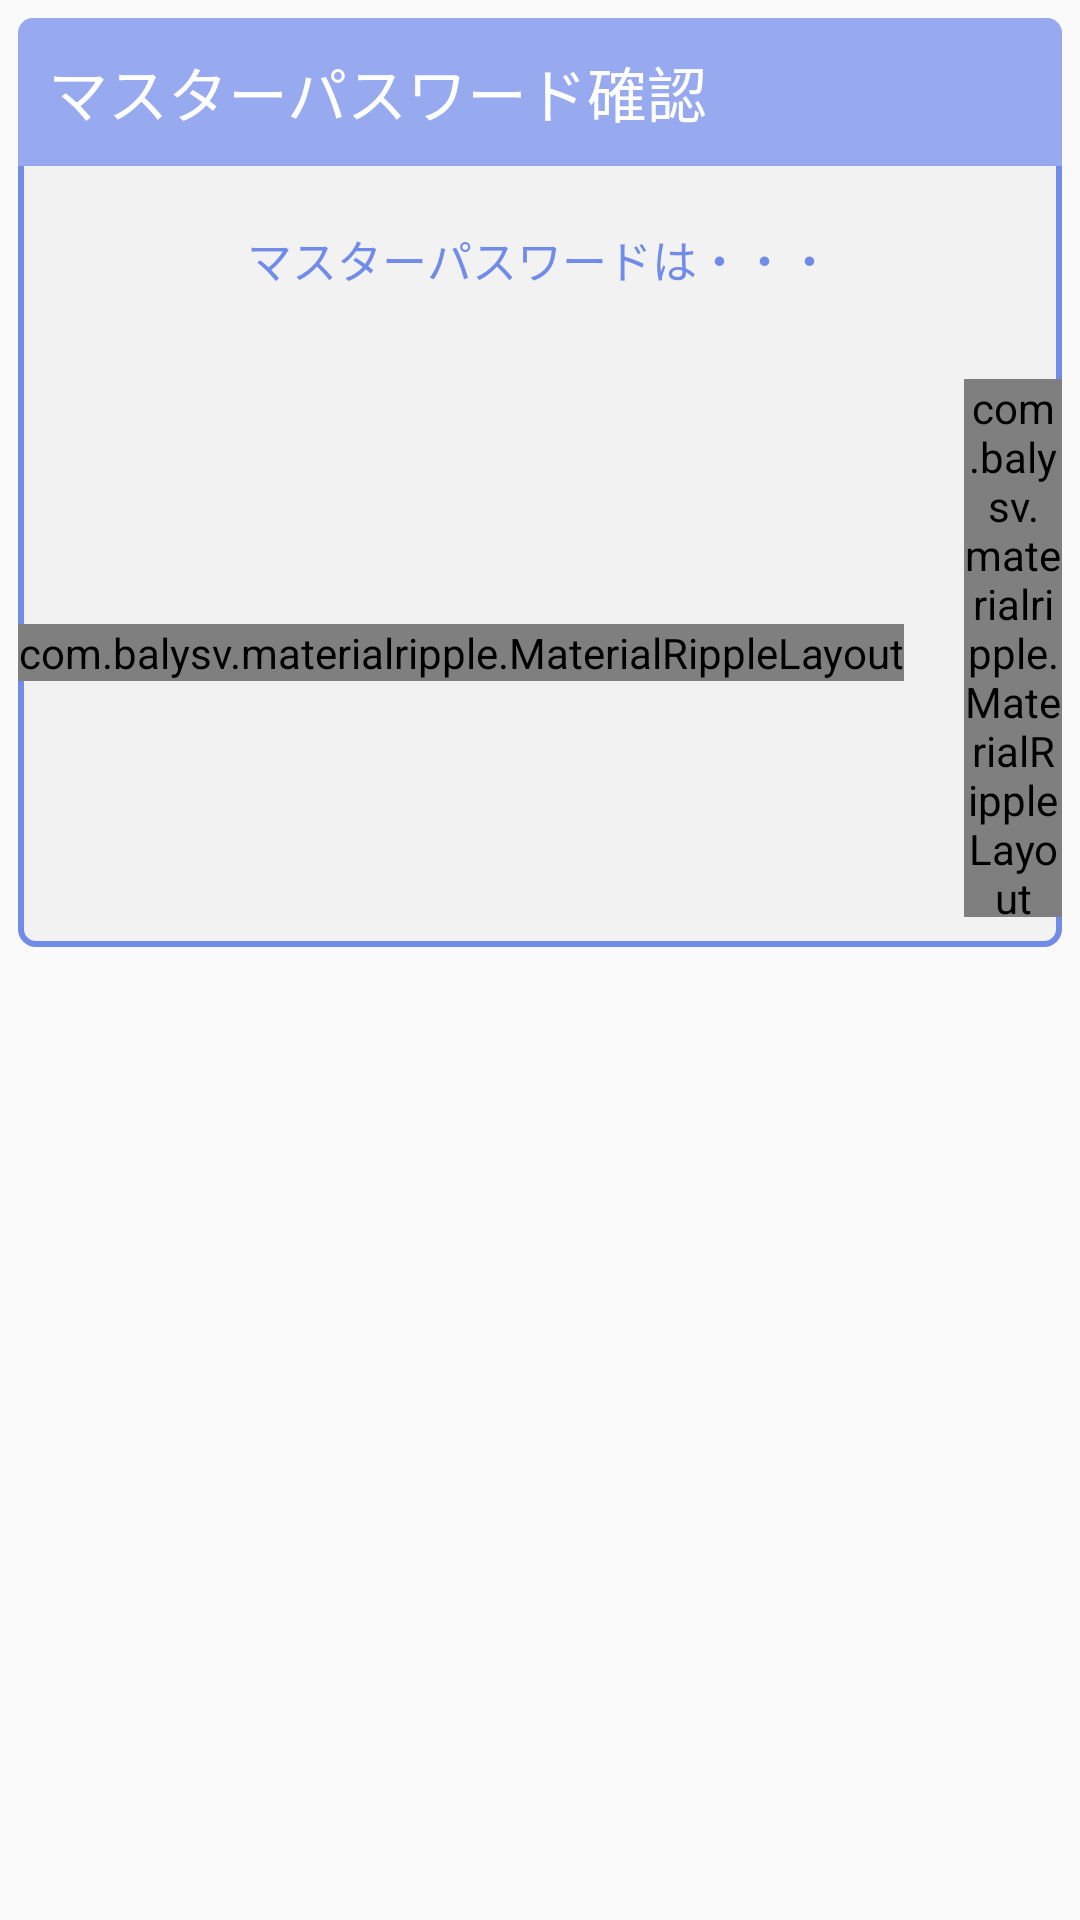

Here is an Android app screen rendered from its layout file. Give the layout XML and the strings, colors and styles it references.
<!-- AndroidManifest.xml: application theme AppTheme -->
<!-- res/layout/fragment_pass_gene_dialog.xml -->
<?xml version="1.0" encoding="utf-8"?>
<RelativeLayout xmlns:android="http://schemas.android.com/apk/res/android"
    android:layout_width="match_parent"
    android:layout_height="match_parent"
    xmlns:app="http://schemas.android.com/apk/res-auto">

    
    <LinearLayout
        android:id="@+id/linear_pgdf"
        android:layout_width="match_parent"
        android:layout_height="wrap_content"
        android:layout_alignParentTop="true"
        android:layout_marginLeft="6dp"
        android:layout_marginRight="6dp"
        android:layout_marginTop="6dp"
        android:background="@drawable/bg_dialog"
        android:gravity="center_horizontal"
        android:orientation="vertical"
        android:paddingBottom="10dp"
        >

        
        <TextView
            android:id="@+id/title_pgdf"
            android:layout_width="match_parent"
            android:layout_height="wrap_content"
            android:layout_below="@+id/linear_pgdf"
            android:background="@drawable/bg_dialog_title"
            android:padding="10dp"
            android:text="マスターパスワード確認"
            android:textColor="@android:color/white"
            android:textSize="20sp"
            />

        
        <TextView
            android:id="@+id/message_pgdf"
            android:layout_width="wrap_content"
            android:layout_height="wrap_content"
            android:layout_margin="20dp"
            android:lineSpacingExtra="6dp"
            android:textColor="@color/passGeneTextBlue"
            android:text="マスターパスワードは・・・"
            android:textSize="15sp"
            />

        <LinearLayout android:layout_width="match_parent"
                      android:layout_height="wrap_content"
                      android:orientation="horizontal"
                      android:layout_gravity="center"
                      android:gravity="center">

            <com.balysv.materialripple.MaterialRippleLayout
                android:layout_width="wrap_content"
                android:layout_height="wrap_content"
                app:mrl_rippleOverlay="true"
                android:layout_marginTop="6dp"
                android:layout_marginRight="10dp"
                android:gravity="center"
                android:background="@drawable/bt_dialog_positive"
                >

                
                <Button
                    android:id="@+id/positive_button_pgdf"
                    android:layout_width="wrap_content"
                    android:layout_height="wrap_content"
                    android:background="@drawable/bt_dialog_positive"
                    android:text="登録"
                    android:textColor="@android:color/white"
                    android:gravity="center"
                    android:textSize="20dp"
                    />

            </com.balysv.materialripple.MaterialRippleLayout>

            <com.balysv.materialripple.MaterialRippleLayout
                android:layout_width="wrap_content"
                android:layout_height="wrap_content"
                app:mrl_rippleOverlay="true"
                android:layout_marginTop="6dp"
                android:layout_marginLeft="10dp"
                android:gravity="center"
                android:background="@drawable/bt_dialog_negative"
                >
            
            <Button
                android:id="@+id/close_button_pgdf"
                android:layout_width="wrap_content"
                android:layout_height="wrap_content"
                android:background="@drawable/bt_dialog_negative"
                android:text="戻る"
                android:textColor="@android:color/white"
                android:gravity="center"
                android:textSize="20dp"
                />

            </com.balysv.materialripple.MaterialRippleLayout>

        </LinearLayout>
    </LinearLayout>
</RelativeLayout>
<!-- resources referenced by this layout -->
<resources>
  <color name="passGeneTextBlue">#718be9</color>                  パスじぇねテキストブルー
  <!-- drawable bg_dialog (drawable) -->
  <?xml version="1.0" encoding="utf-8"?>
  <shape xmlns:android="http://schemas.android.com/apk/res/android" >
  
      <corners android:radius="5dp"/>
  
      <stroke android:width="2dp" android:color="@color/passGeneTextBlue"/>
  
      <solid android:color="@color/passGeneCardBackgroundGray"/>
  
  </shape>
  <!-- drawable bg_dialog_title (drawable) -->
  <?xml version="1.0" encoding="utf-8"?>
  <shape xmlns:android="http://schemas.android.com/apk/res/android" >
  
      <corners android:topLeftRadius="5dp" android:topRightRadius="5dp"/>
  
      <solid android:color="@color/passGeneBackgroundBlue"/>
  
  </shape>
  <!-- drawable bt_dialog_negative (drawable) -->
  <?xml version="1.0" encoding="utf-8"?>
          <shape xmlns:android="http://schemas.android.com/apk/res/android">
  
              <corners android:radius="5dp"/>
  
              <solid android:color="@color/passGeneFloatingButtonRed"/>
  
          </shape>
  <!-- drawable bt_dialog_positive (drawable) -->
  <?xml version="1.0" encoding="utf-8"?>
          <shape xmlns:android="http://schemas.android.com/apk/res/android">
  
              <corners android:radius="5dp"/>
  
              <solid android:color="@color/passGeneBackgroundBlue"/>
  
          </shape>
  <style name="AppTheme" parent="Theme.AppCompat.Light.NoActionBar">
          
  
          <item name="android:textCursorDrawable">@color/passGeneBackgroundBlue</item>
  
          <item name="colorPrimary">@color/passGeneBackgroundBlue</item>
          <item name="colorPrimaryDark">@color/passGeneBackgroundBlue</item>
          <item name="colorAccent">@color/passGeneBackgroundBlue</item>
          <item name="android:editTextStyle">@style/EditTextColorControl</item>
          <item name="android:textColorSecondary">@color/passGeneBackgroundBlue</item>
      </style>
  <color name="passGeneCardBackgroundGray">#f2f2f2</color>        パスじぇねカードバックグラウンドグレイ
  <color name="passGeneBackgroundBlue">#97aaef</color>            パスじぇねバックグラウンドブルー
  <color name="passGeneFloatingButtonRed">#f44336</color>         パスじぇねカードバックグラウンドレッド
  <style name="EditTextColorControl" parent="Widget.AppCompat.EditText">
          <item name="colorControlNormal">@color/passGeneBackgroundBlue</item>
          <item name="colorControlActivated">@color/passGeneBackgroundBlue</item>
          <item name="colorControlHighlight">@color/passGeneBackgroundBlue</item>
      </style>
</resources>
